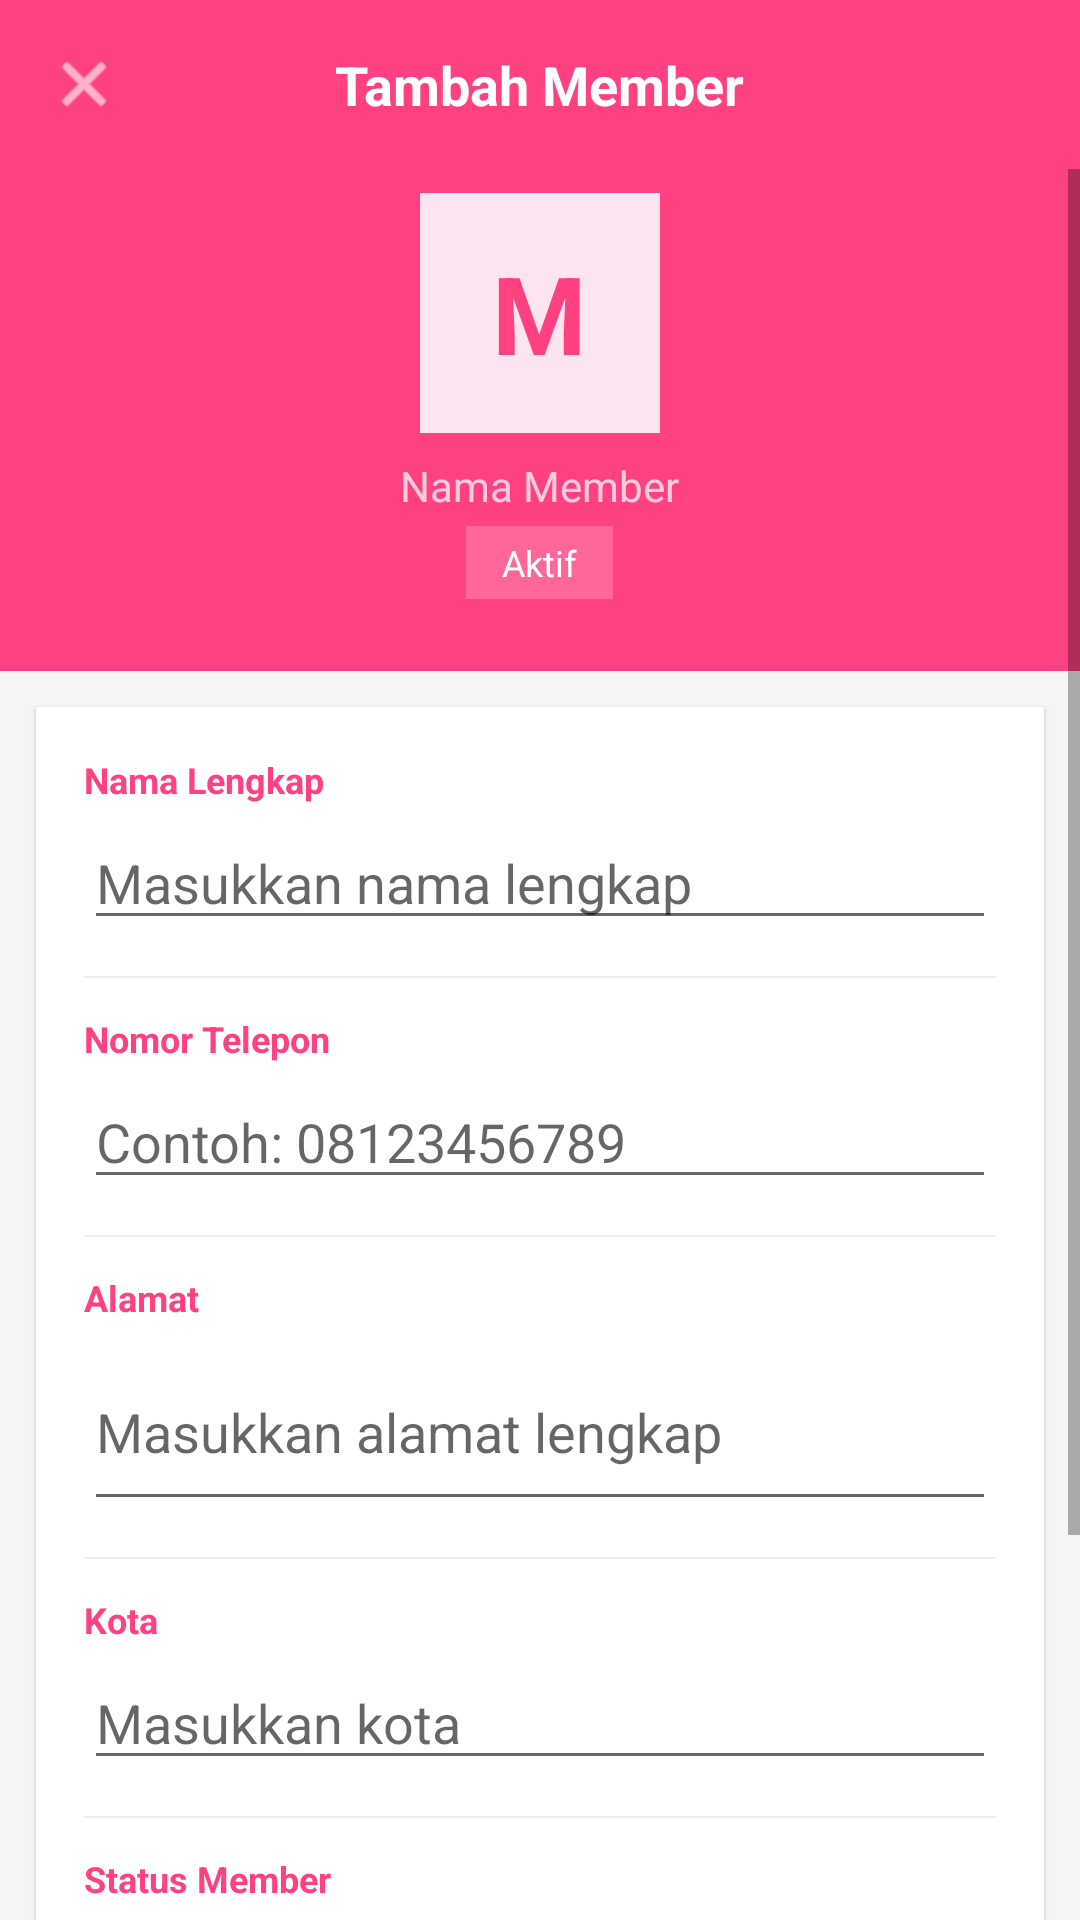

Write the Android layout XML for this screen, with the resource values it uses.
<!-- AndroidManifest.xml: application theme Theme.LegaPaket -->
<!-- res/layout/activity_tambah_member.xml -->
<?xml version="1.0" encoding="utf-8"?>
<LinearLayout
    xmlns:android="http://schemas.android.com/apk/res/android"
    xmlns:app="http://schemas.android.com/apk/res-auto"
    android:layout_width="match_parent"
    android:layout_height="match_parent"
    android:orientation="vertical"
    android:background="#F5F5F5">

    
    <RelativeLayout
        android:layout_width="match_parent"
        android:layout_height="wrap_content"
        android:background="@color/banner"
        android:padding="16dp">

        <ImageView
            android:id="@+id/btnBack"
            android:layout_width="24dp"
            android:layout_height="24dp"
            android:layout_centerVertical="true"
            android:src="@android:drawable/ic_menu_close_clear_cancel"
            app:tint="#FFFF"/>

        <TextView
            android:id="@+id/tvJudulMember"
            android:text="Tambah Member"
            android:textColor="#FFFFFF"
            android:textSize="18sp"
            android:textStyle="bold"
            android:layout_centerInParent="true"
            android:layout_width="wrap_content"
            android:layout_height="wrap_content"/>

    </RelativeLayout>

    <ScrollView
        android:layout_width="match_parent"
        android:layout_height="match_parent">

        <LinearLayout
            android:layout_width="match_parent"
            android:layout_height="wrap_content"
            android:orientation="vertical"
            android:paddingBottom="24dp">

            
            <LinearLayout
                android:layout_width="match_parent"
                android:layout_height="wrap_content"
                android:orientation="vertical"
                android:gravity="center"
                android:background="@color/banner"
                android:paddingBottom="24dp"
                android:paddingTop="8dp">

                <LinearLayout
                    android:layout_width="80dp"
                    android:layout_height="80dp"
                    android:background="#FCE4F0"
                    android:gravity="center">

                    <TextView
                        android:id="@+id/tvPreviewInisialMember"
                        android:text="M"
                        android:textColor="@color/banner"
                        android:textSize="36sp"
                        android:textStyle="bold"
                        android:layout_width="wrap_content"
                        android:layout_height="wrap_content"/>

                </LinearLayout>

                <TextView
                    android:id="@+id/tvPreviewNamaMember"
                    android:text="Nama Member"
                    android:textColor="#FFCCDD"
                    android:textSize="14sp"
                    android:layout_marginTop="8dp"
                    android:layout_width="wrap_content"
                    android:layout_height="wrap_content"/>

                <TextView
                    android:id="@+id/tvPreviewStatusMember"
                    android:text="Aktif"
                    android:textColor="#FFFFFF"
                    android:textSize="12sp"
                    android:background="#33FFFFFF"
                    android:paddingStart="12dp"
                    android:paddingEnd="12dp"
                    android:paddingTop="4dp"
                    android:paddingBottom="4dp"
                    android:layout_marginTop="4dp"
                    android:layout_width="wrap_content"
                    android:layout_height="wrap_content"/>

            </LinearLayout>

            
            <LinearLayout
                android:layout_width="match_parent"
                android:layout_height="wrap_content"
                android:orientation="vertical"
                android:background="#FFFFFF"
                android:layout_margin="12dp"
                android:padding="16dp"
                android:elevation="1dp">

                
                <TextView
                    android:text="Nama Lengkap"
                    android:textColor="@color/banner"
                    android:textSize="12sp"
                    android:textStyle="bold"
                    android:layout_marginBottom="4dp"
                    android:layout_width="wrap_content"
                    android:layout_height="wrap_content"/>

                <EditText
                    android:id="@+id/etNamaMember"
                    android:hint="Masukkan nama lengkap"
                    android:inputType="textCapWords"
                    android:layout_width="match_parent"
                    android:layout_height="wrap_content"/>

                <View
                    android:layout_width="match_parent"
                    android:layout_height="0.5dp"
                    android:background="#EEEEEE"
                    android:layout_marginTop="12dp"
                    android:layout_marginBottom="12dp"/>

                
                <TextView
                    android:text="Nomor Telepon"
                    android:textColor="@color/banner"
                    android:textSize="12sp"
                    android:textStyle="bold"
                    android:layout_marginBottom="4dp"
                    android:layout_width="wrap_content"
                    android:layout_height="wrap_content"/>

                <EditText
                    android:id="@+id/etTelpMember"
                    android:hint="Contoh: 08123456789"
                    android:inputType="phone"
                    android:layout_width="match_parent"
                    android:layout_height="wrap_content"/>

                <View
                    android:layout_width="match_parent"
                    android:layout_height="0.5dp"
                    android:background="#EEEEEE"
                    android:layout_marginTop="12dp"
                    android:layout_marginBottom="12dp"/>

                
                <TextView
                    android:text="Alamat"
                    android:textColor="@color/banner"
                    android:textSize="12sp"
                    android:textStyle="bold"
                    android:layout_marginBottom="4dp"
                    android:layout_width="wrap_content"
                    android:layout_height="wrap_content"/>

                <EditText
                    android:id="@+id/etAlamatMember"
                    android:hint="Masukkan alamat lengkap"
                    android:inputType="textMultiLine"
                    android:minLines="2"
                    android:layout_width="match_parent"
                    android:layout_height="wrap_content"/>

                <View
                    android:layout_width="match_parent"
                    android:layout_height="0.5dp"
                    android:background="#EEEEEE"
                    android:layout_marginTop="12dp"
                    android:layout_marginBottom="12dp"/>

                
                <TextView
                    android:text="Kota"
                    android:textColor="@color/banner"
                    android:textSize="12sp"
                    android:textStyle="bold"
                    android:layout_marginBottom="4dp"
                    android:layout_width="wrap_content"
                    android:layout_height="wrap_content"/>

                <EditText
                    android:id="@+id/etKotaMember"
                    android:hint="Masukkan kota"
                    android:inputType="textCapWords"
                    android:layout_width="match_parent"
                    android:layout_height="wrap_content"/>

                <View
                    android:layout_width="match_parent"
                    android:layout_height="0.5dp"
                    android:background="#EEEEEE"
                    android:layout_marginTop="12dp"
                    android:layout_marginBottom="12dp"/>

                
                <TextView
                    android:text="Status Member"
                    android:textColor="@color/banner"
                    android:textSize="12sp"
                    android:textStyle="bold"
                    android:layout_marginBottom="8dp"
                    android:layout_width="wrap_content"
                    android:layout_height="wrap_content"/>

                <LinearLayout
                    android:layout_width="match_parent"
                    android:layout_height="wrap_content"
                    android:orientation="horizontal">

                    <LinearLayout
                        android:id="@+id/cardStatusAktif"
                        android:layout_width="0dp"
                        android:layout_height="60dp"
                        android:layout_weight="1"
                        android:orientation="vertical"
                        android:gravity="center"
                        android:background="#E8F5E9"
                        android:layout_marginEnd="6dp">

                        <TextView
                            android:text="✓  Aktif"
                            android:textColor="#388E3C"
                            android:textSize="14sp"
                            android:textStyle="bold"
                            android:layout_width="wrap_content"
                            android:layout_height="wrap_content"/>

                    </LinearLayout>

                    <LinearLayout
                        android:id="@+id/cardStatusNonaktif"
                        android:layout_width="0dp"
                        android:layout_height="60dp"
                        android:layout_weight="1"
                        android:orientation="vertical"
                        android:gravity="center"
                        android:background="#EEEEEE"
                        android:layout_marginStart="6dp">

                        <TextView
                            android:text="✗  Nonaktif"
                            android:textColor="#888888"
                            android:textSize="14sp"
                            android:textStyle="bold"
                            android:layout_width="wrap_content"
                            android:layout_height="wrap_content"/>

                    </LinearLayout>

                </LinearLayout>

                
                <TextView
                    android:id="@+id/tvStatusTerpilih"
                    android:text="Aktif"
                    android:visibility="gone"
                    android:layout_width="wrap_content"
                    android:layout_height="wrap_content"/>

            </LinearLayout>

            
            <Button
                android:id="@+id/btnSimpanMember"
                android:text="SIMPAN MEMBER"
                android:textColor="#FFFFFF"
                android:textSize="14sp"
                android:textStyle="bold"
                android:backgroundTint="@color/banner"
                android:layout_marginStart="12dp"
                android:layout_marginEnd="12dp"
                android:layout_width="match_parent"
                android:layout_height="50dp"/>

        </LinearLayout>

    </ScrollView>

</LinearLayout>
<!-- resources referenced by this layout -->
<resources>
  <color name="banner">#FF4081</color>
  <style name="Theme.LegaPaket" parent="Theme.MaterialComponents.DayNight.NoActionBar">
          
          <item name="colorPrimary">@color/purple_500</item>
          <item name="colorPrimaryVariant">@color/purple_700</item>
          <item name="colorOnPrimary">@color/white</item>
          
          <item name="colorSecondary">@color/teal_200</item>
          <item name="colorSecondaryVariant">@color/teal_700</item>
          <item name="colorOnSecondary">@color/black</item>
          
          <item name="android:statusBarColor">?attr/colorPrimaryVariant</item>
          
      </style>
  <color name="purple_500">#FF6200EE</color>
  <color name="purple_700">#FF3700B3</color>
  <color name="white">#FFFFFFFF</color>
  <color name="teal_200">#FF03DAC5</color>
  <color name="teal_700">#FF018786</color>
  <color name="black">#FF000000</color>
</resources>
